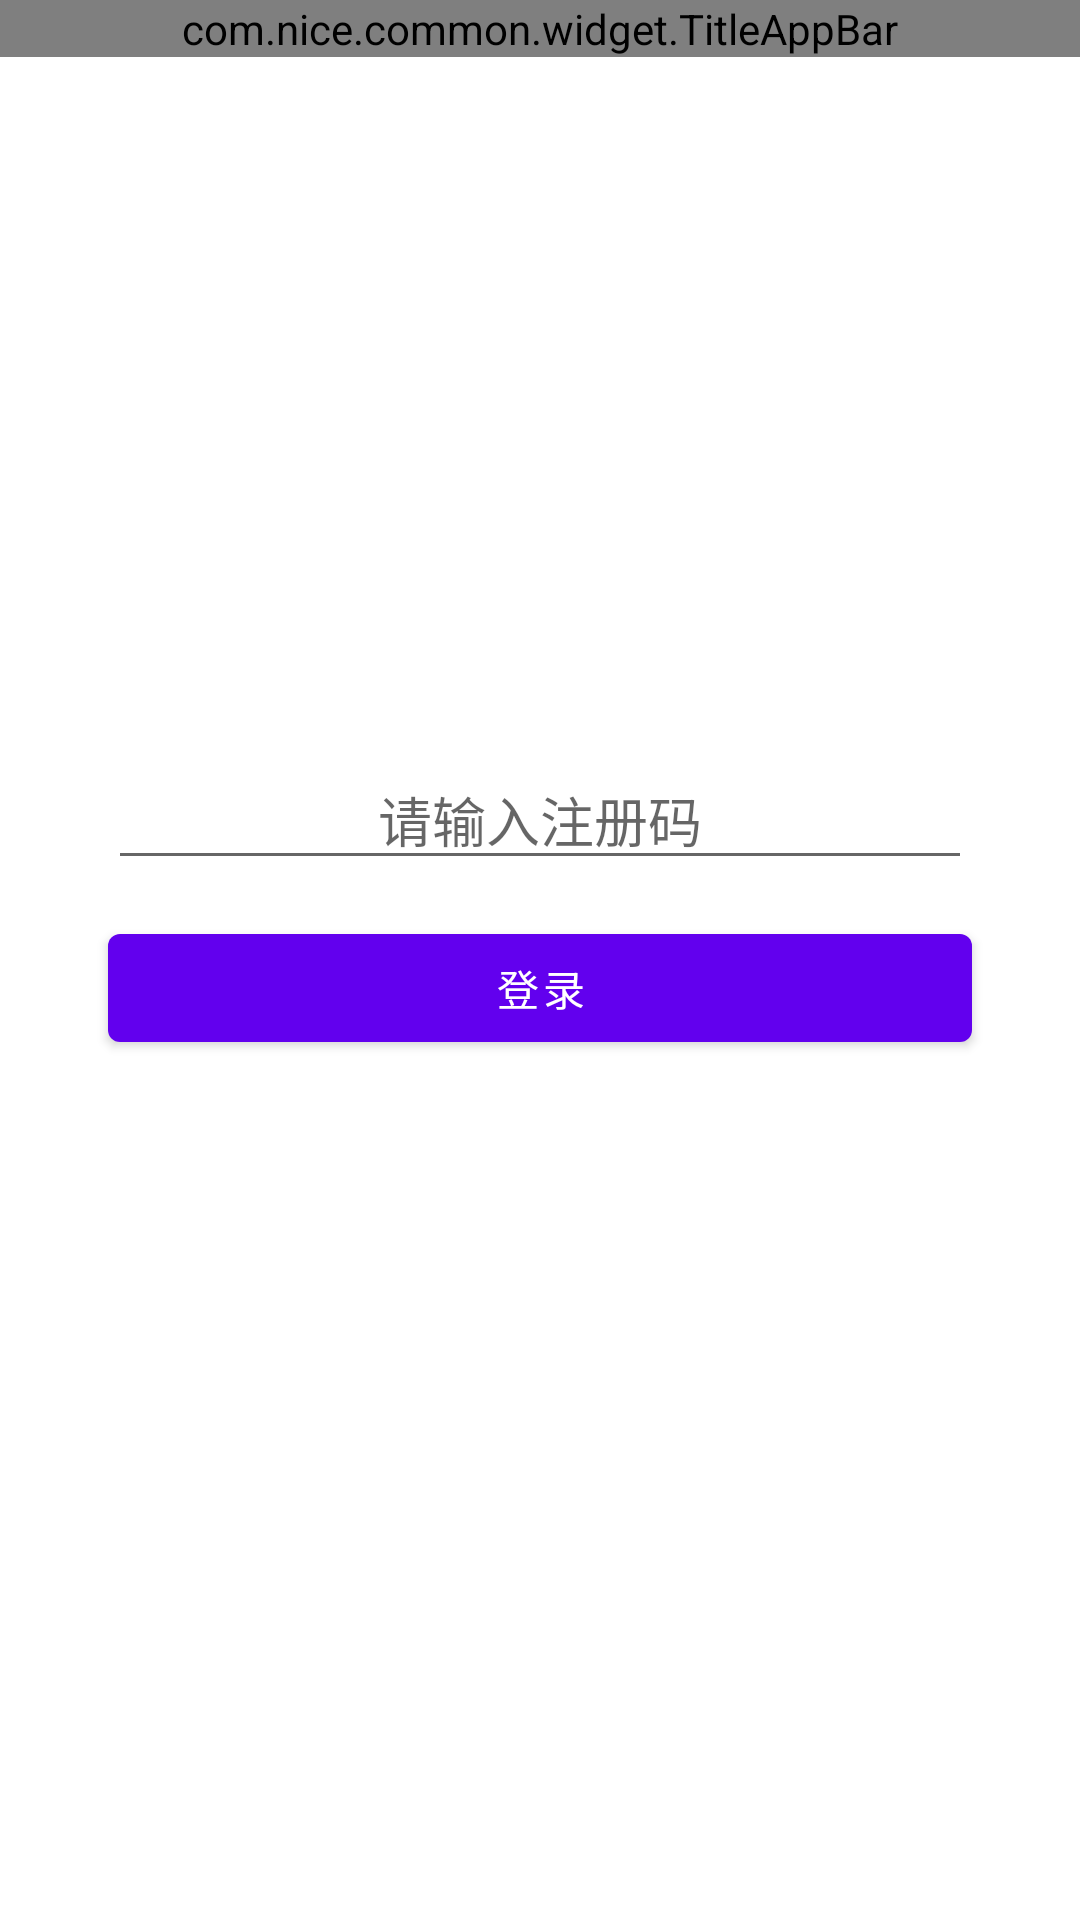

Reconstruct the res/layout file that produces this screen, plus the resources it refers to.
<!-- AndroidManifest.xml: activity theme Theme.LaserScanner.NoActionBar -->
<!-- res/layout/activity_login.xml -->
<?xml version="1.0" encoding="utf-8"?>
<androidx.constraintlayout.widget.ConstraintLayout xmlns:android="http://schemas.android.com/apk/res/android"
    xmlns:app="http://schemas.android.com/apk/res-auto"
    android:layout_width="match_parent"
    android:layout_height="match_parent">

    <com.nice.common.widget.TitleAppBar
        android:id="@+id/title_bar"
        android:layout_width="match_parent"
        android:layout_height="wrap_content"
        app:navigationAsUp="false"
        android:theme="@style/Theme.LaserScanner.AppBarOverlay"
        app:layout_constraintTop_toTopOf="parent"
        app:title="@string/login" />


    <androidx.appcompat.widget.AppCompatEditText
        android:id="@+id/edit_code"
        android:layout_width="match_parent"
        android:layout_height="wrap_content"
        android:layout_marginStart="36dp"
        android:layout_marginEnd="36dp"
        android:gravity="center"
        android:hint="@string/hint_code"
        android:singleLine="true"
        app:layout_constraintBottom_toBottomOf="parent"
        app:layout_constraintTop_toBottomOf="@id/title_bar"
        app:layout_constraintVertical_bias="0.4" />


    <com.google.android.material.button.MaterialButton
        android:id="@+id/button_login"
        android:layout_width="match_parent"
        android:layout_height="wrap_content"
        android:layout_marginStart="36dp"
        android:layout_marginTop="12dp"
        android:layout_marginEnd="36dp"
        android:layout_marginBottom="12dp"
        android:text="@string/login"
        app:layout_constraintTop_toBottomOf="@id/edit_code" />
</androidx.constraintlayout.widget.ConstraintLayout>
<!-- resources referenced by this layout -->
<resources>
  <string name="hint_code">请输入注册码</string>
  <string name="login">登录</string>
  <style name="Theme.LaserScanner.AppBarOverlay" parent="ThemeOverlay.AppCompat.Dark.ActionBar" />
  <style name="Theme.LaserScanner.NoActionBar">
          <item name="windowActionBar">false</item>
          <item name="windowNoTitle">true</item>
      </style>
</resources>
